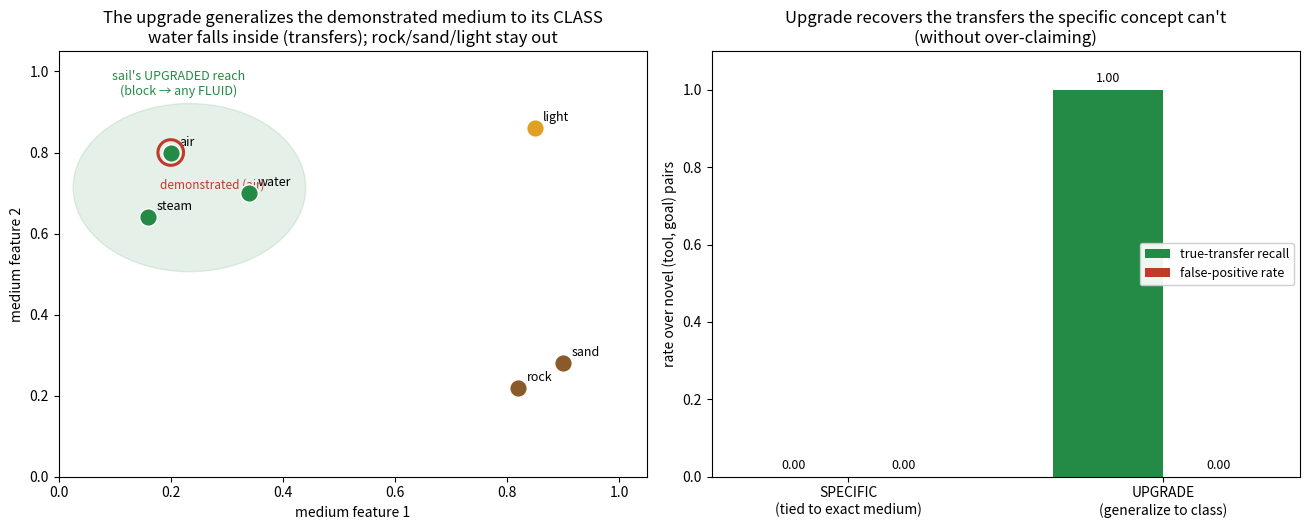

The script that saved this image:
#!/usr/bin/env python3
# -*- coding: utf-8 -*-
"""
concept_upgrade.py -- the sail's term upgrades (movement -> block), enabling transfer.

Jonathan: the sail starts as "cloth + perpendicular + MOVEMENT" -- it was only ever used
to block the wind FOR movement. After a crisis the MOVEMENT term upgrades to BLOCK: a
more general term where "block wind -> movement" is one special case, and now "block
water coming in" is another. So the same sail transfers to a NEW goal (stay afloat) it
was never trained for -- without over-claiming (it still can't block a rockfall; wrong
class). That is abstraction / generalization: burning the specific context term and
minting a more general parent (SPHERE_GENERATOR C.2, pointed upward).

MEASURED CLAIM
--------------
A tool is seen only in its CANONICAL use (sail demonstrated blocking AIR). Two ways to
represent what it learned:

  SPECIFIC -- the tool works on goals whose medium is EXACTLY the demonstrated one (air).
              Ties the tool to the exact context it was seen in. Cannot transfer.
  UPGRADE  -- generalize the demonstrated medium to its learned CLASS (air -> the fluid
              cluster, discovered unsupervised from the media's own feature space). The
              tool works on any medium in that class. Transfers to water (a fluid) but
              NOT to rock (a solid) -- generalize the term, keep the class boundary.

We measure, on NOVEL (tool, goal) pairs (never the tool's canonical goal):
  * TRANSFER RECALL  -- of the pairs the tool truly solves, how many are caught.
  * FALSE-POSITIVE   -- of the pairs it truly does NOT solve, how many are wrongly claimed
                        (guards against "generalize = say yes to everything").

Ground truth: tool T solves goal G iff T.operation == G.required_op AND
class(G.medium) == class(T.demonstrated_medium). The operation generalizes WITHIN a
medium class (block works on any fluid), not across (block a fluid ≠ block a solid).
"""
import numpy as np
import matplotlib; matplotlib.use("Agg"); import matplotlib.pyplot as plt

# ---- media live in a 2-D feature space; their CLASS is a cluster we must discover ----
media = {
    "air":   (0.20, 0.80), "water": (0.34, 0.70), "steam": (0.16, 0.64),   # fluids
    "rock":  (0.82, 0.22), "sand":  (0.90, 0.28),                          # solids
    "light": (0.85, 0.86),                                                 # radiation
}
mnames = list(media); MF = np.array([media[m] for m in mnames])

def cluster_media(MF, thresh=0.28):
    """Unsupervised: single-link threshold clustering over the media feature space.
    This is the 'learned class' the upgrade generalizes to -- not given labels."""
    n = len(MF); lab = list(range(n))
    for i in range(n):
        for j in range(i+1, n):
            if np.hypot(*(MF[i]-MF[j])) < thresh:
                old, new = lab[j], lab[i]
                lab = [new if x == old else x for x in lab]
    # relabel 0..k-1
    remap = {c: k for k, c in enumerate(sorted(set(lab)))}
    return np.array([remap[x] for x in lab])

clab = cluster_media(MF)
cluster_of = {m: int(clab[i]) for i, m in enumerate(mnames)}

# ---- tools: an operation + the ONE medium each was demonstrated on ----
tools = {
    "sail":  dict(op="block", demo="air"),    # cloth+perpendicular+(block air -> movement)
    "wall":  dict(op="block", demo="rock"),   # blocks a solid (rockfall)
    "pump":  dict(op="move",  demo="water"),
    "lamp":  dict(op="emit",  demo="light"),
    "blade": dict(op="cut",   demo="rock"),
}
# ---- goals: a required operation + a target medium ----
goals = {
    "reach_dest":   dict(op="block", medium="air"),    # sail's canonical use
    "stay_afloat":  dict(op="block", medium="water"),  # <-- the transfer target
    "harness_steam":dict(op="block", medium="steam"),  # <-- also a transfer target
    "shelter":      dict(op="block", medium="rock"),   # wall's canonical (sail must REFUSE)
    "dam_sand":     dict(op="block", medium="sand"),   # solid (sail must refuse)
    "illuminate":   dict(op="emit",  medium="light"),  # lamp's canonical
    "bilge":        dict(op="move",  medium="water"),  # pump's canonical
    "carve":        dict(op="cut",   medium="rock"),   # blade's canonical
}

def truth(t, g):
    T, G = tools[t], goals[g]
    return int(T["op"] == G["op"] and cluster_of[T["demo"]] == cluster_of[G["medium"]])

# each tool's canonical goal (the one it was demonstrated on)
canonical = {t: next(g for g in goals
                     if goals[g]["op"] == tools[t]["op"] and goals[g]["medium"] == tools[t]["demo"])
             for t in tools}

def predict(t, g, mode):
    T, G = tools[t], goals[g]
    if T["op"] != G["op"]:
        return 0                                     # operation must match (both know this)
    if mode == "specific":
        return int(G["medium"] == T["demo"])         # exact medium only
    else:  # upgrade: generalize demonstrated medium to its learned class
        return int(cluster_of[G["medium"]] == cluster_of[T["demo"]])

# ---- evaluate on NOVEL pairs (exclude each tool's canonical goal) ----
rows = [(t, g) for t in tools for g in goals if g != canonical[t]]
def score(mode):
    tp=fp=fn=tn=0
    for t, g in rows:
        y = truth(t, g); p = predict(t, g, mode)
        tp += (y==1 and p==1); fn += (y==1 and p==0)
        fp += (y==0 and p==1); tn += (y==0 and p==0)
    recall = tp/(tp+fn) if tp+fn else float("nan")
    fpr    = fp/(fp+tn) if fp+tn else float("nan")
    acc    = (tp+tn)/(tp+tn+fp+fn)
    return dict(tp=tp, fn=fn, fp=fp, tn=tn, recall=recall, fpr=fpr, acc=acc)

S, U = score("specific"), score("upgrade")

print("="*72)
print("  CONCEPT UPGRADE: movement -> block enables zero-shot transfer")
print("="*72)
print(f"  learned media classes (unsupervised): ", end="")
for c in sorted(set(clab)):
    print("{" + ",".join(m for m in mnames if cluster_of[m]==c) + "} ", end="")
print("\n")
print(f"  the sail was only ever demonstrated on: {tools['sail']['demo']} (goal '{canonical['sail']}')")
print(f"  headline transfer -- sail on NEW goal 'stay_afloat' (block water):")
print(f"     truth: {truth('sail','stay_afloat')}   specific says: {predict('sail','stay_afloat','specific')}"
      f"   upgrade says: {predict('sail','stay_afloat','upgrade')}")
print(f"  guard -- sail on 'shelter' (block ROCK, wrong class):")
print(f"     truth: {truth('sail','shelter')}   specific: {predict('sail','shelter','specific')}"
      f"   upgrade: {predict('sail','shelter','upgrade')}   (upgrade must REFUSE)")
print()
print(f"  over all {len(rows)} novel (tool, goal) pairs:")
print(f"  {'rep':10}{'transfer recall':>18}{'false-positive':>16}{'accuracy':>12}")
print(f"  {'SPECIFIC':10}{S['recall']:>18.2f}{S['fpr']:>16.2f}{S['acc']:>12.2f}")
print(f"  {'UPGRADE':10}{U['recall']:>18.2f}{U['fpr']:>16.2f}{U['acc']:>12.2f}")
print()
print(f"  -> SPECIFIC ties each tool to the exact medium it was demonstrated on, so it")
print(f"     catches {S['tp']}/{S['tp']+S['fn']} true transfers (recall {S['recall']:.2f}) -- it can't reuse a tool on a new goal.")
print(f"  -> UPGRADE generalizes the demonstrated medium to its learned class (air->fluid),")
print(f"     catching {U['tp']}/{U['tp']+U['fn']} true transfers (recall {U['recall']:.2f}) with false-positive {U['fpr']:.2f}:")
print(f"     it transfers the sail to water WITHOUT claiming it can block a rockfall.")

# ---------------------------------------------------------------------------
# PLOT: left = media feature space with the sail's generalization region (its class);
# right = transfer recall / false-positive for SPECIFIC vs UPGRADE.
# ---------------------------------------------------------------------------
fig, (axL, axR) = plt.subplots(1, 2, figsize=(13.2, 5.4))
cols = ["#238b45", "#8a5a2b", "#e0a021"]
sail_c = cluster_of["air"]
# shade the sail's class region (fluid cluster convex-ish hull via circle around members)
fluid_pts = MF[clab == sail_c]
cx, cy = fluid_pts.mean(0); rad = max(np.hypot(*(p-[cx,cy])) for p in fluid_pts)+0.10
th = np.linspace(0,2*np.pi,100)
axL.fill(cx+rad*np.cos(th), cy+rad*np.sin(th), color="#238b45", alpha=0.12, zorder=0)
axL.text(cx-0.02, cy+rad+0.02, "sail's UPGRADED reach\n(block → any FLUID)", color="#238b45",
         fontsize=9, ha="center")
for i, m in enumerate(mnames):
    c = cols[clab[i] % len(cols)]
    axL.scatter(*MF[i], s=160, color=c, zorder=4, edgecolor="white")
    axL.annotate(m, MF[i], xytext=(6,5), textcoords="offset points", fontsize=9)
axL.scatter(*media["air"], s=340, facecolor="none", edgecolor="#c0392b", lw=2.2, zorder=5)
axL.text(media["air"][0]-0.02, media["air"][1]-0.09, "demonstrated (air)", color="#c0392b", fontsize=8.5)
axL.set_xlim(0,1.05); axL.set_ylim(0,1.05)
axL.set_xlabel("medium feature 1"); axL.set_ylabel("medium feature 2")
axL.set_title("The upgrade generalizes the demonstrated medium to its CLASS\n"
              "water falls inside (transfers); rock/sand/light stay out")

x = np.arange(2); w=0.35
axR.bar(x-w/2, [S['recall'], U['recall']], w, color="#238b45", label="true-transfer recall")
axR.bar(x+w/2, [S['fpr'], U['fpr']], w, color="#c0392b", label="false-positive rate")
for i,(r,f) in enumerate([(S['recall'],S['fpr']),(U['recall'],U['fpr'])]):
    axR.text(i-w/2, r+0.02, f"{r:.2f}", ha="center", fontsize=9)
    axR.text(i+w/2, f+0.02, f"{f:.2f}", ha="center", fontsize=9)
axR.set_xticks(x); axR.set_xticklabels(["SPECIFIC\n(tied to exact medium)","UPGRADE\n(generalize to class)"])
axR.set_ylim(0,1.1); axR.set_ylabel("rate over novel (tool, goal) pairs")
axR.set_title("Upgrade recovers the transfers the specific concept can't\n(without over-claiming)")
axR.legend(loc="center right", fontsize=9, framealpha=0.93)

fig.tight_layout(); fig.savefig("concept_upgrade.png", dpi=130)
print("\n  wrote concept_upgrade.png")
